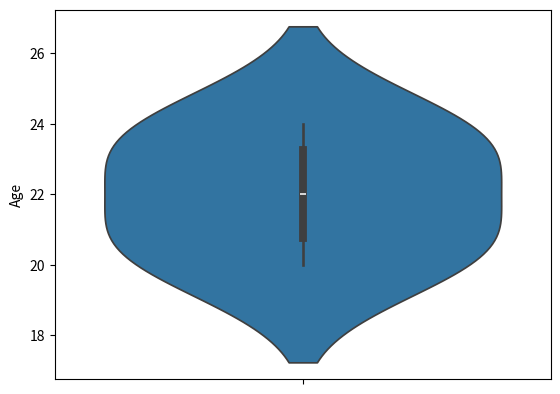

Write the Python code that produced this figure.
import pandas as pd
import seaborn as sns
import matplotlib.pyplot as plt

data = {'Name': ['ANSH', 'SAHIL', 'JAYAN', 'ANURAG'], 'Age': [21, 23, 20, 24]}
df = pd.DataFrame(data)

sns.violinplot(y='Age', data=df)
plt.show()
